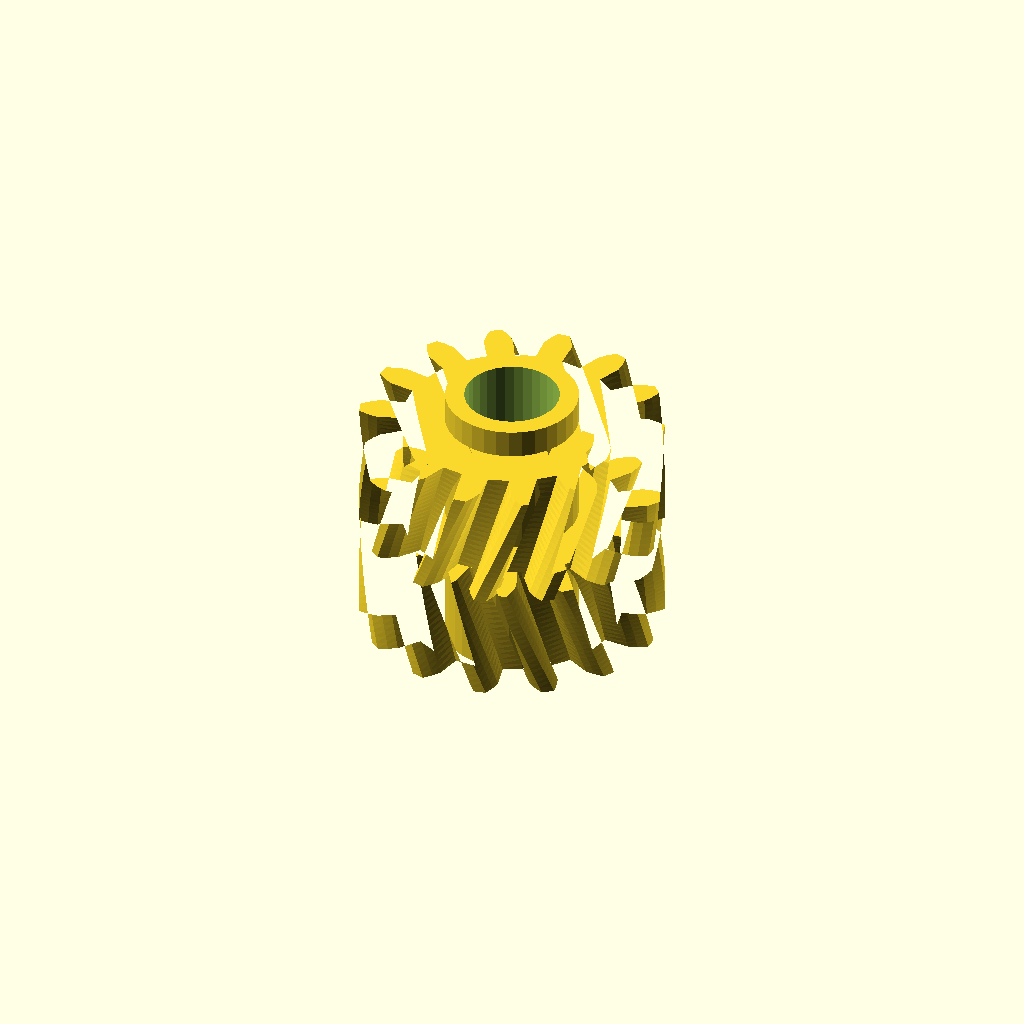
Cell 1 — every parameter at its default value.
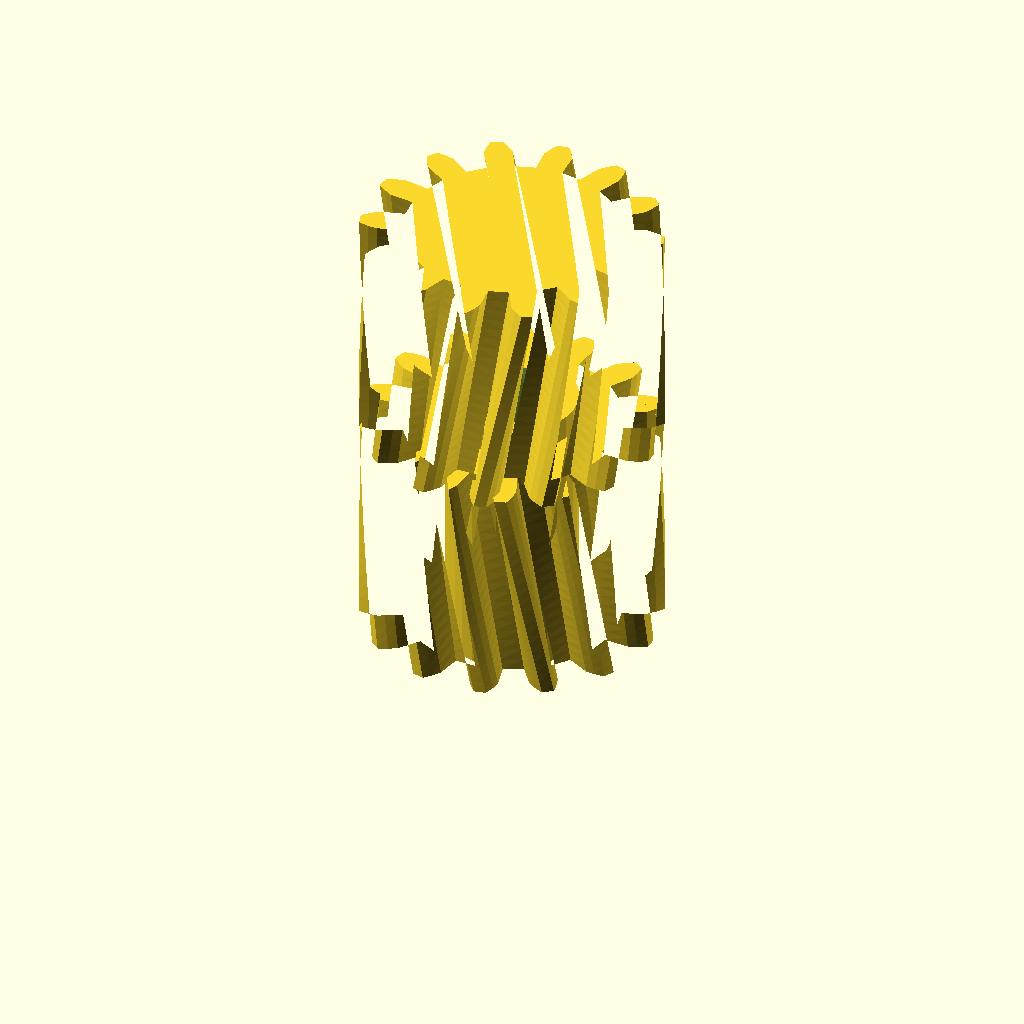
Cell 2 — half_w set to 24, the other parameters unchanged.
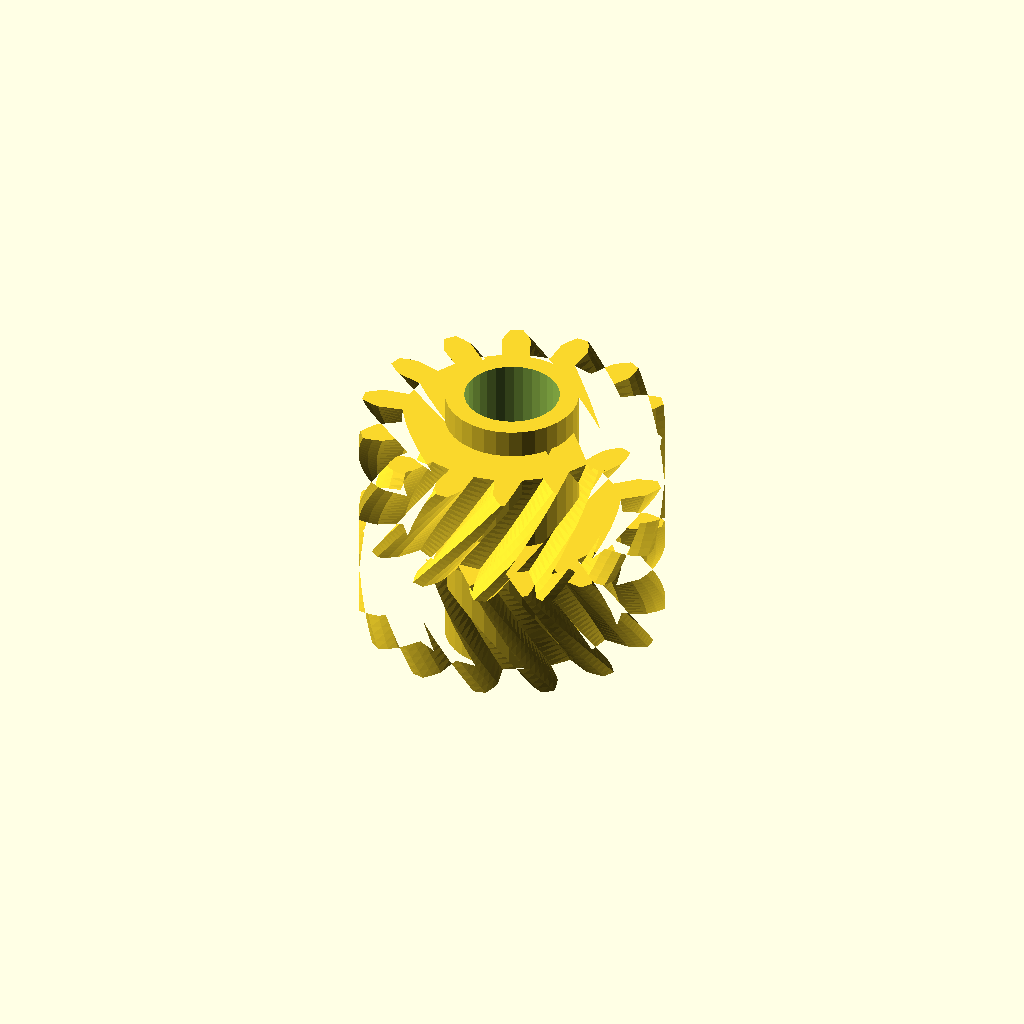
Cell 3 — helix set to 36, the other parameters unchanged.
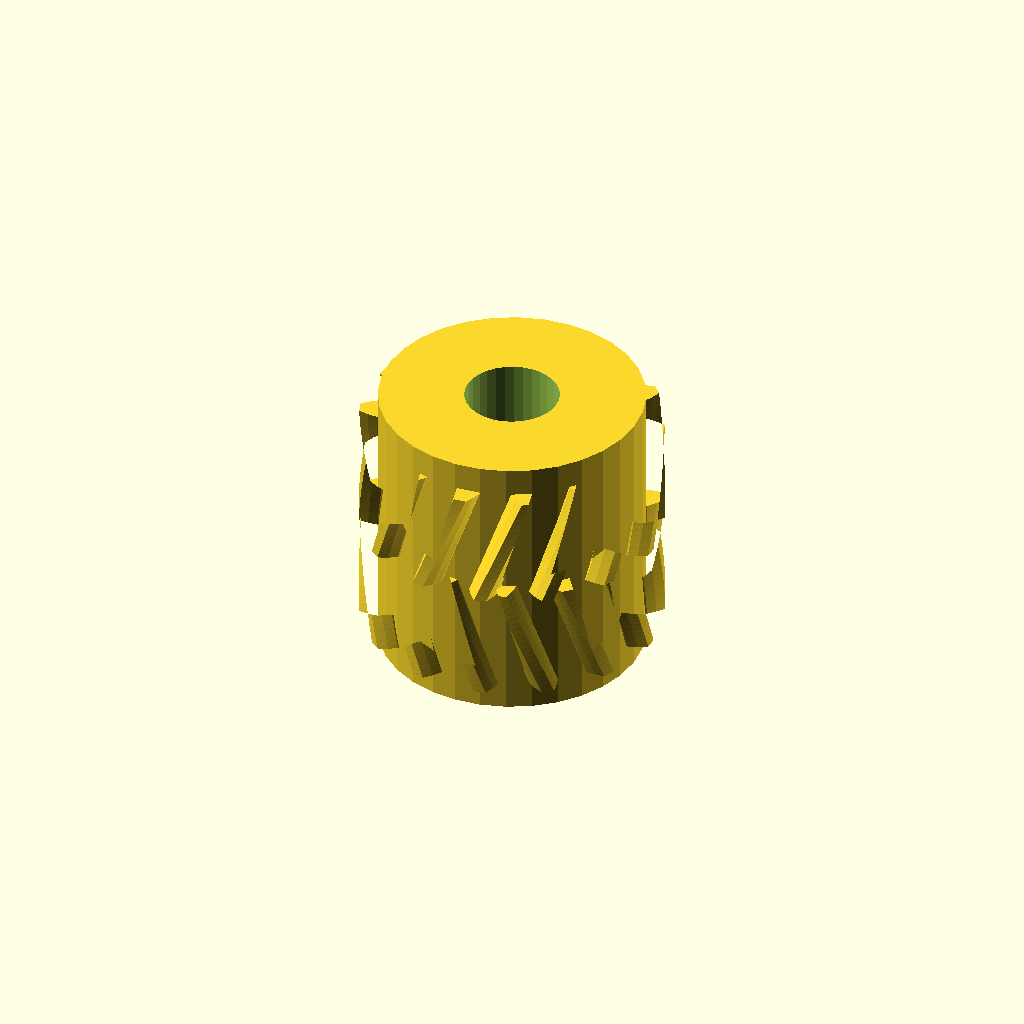
Cell 4 — hub_r set to 14.02, the other parameters unchanged.
All cells are drawn from one camera (rotation 55°, 0°, 25°, orthographic, colour scheme Cornfield), so only the parameter changes between them.
OpenSCAD source file optional_data/data/gen3/herringbones/part_0023.scad:
$fn = 32;

// ----------------------------------------------------------------------
// Herringbone gear: z14 module 2, 24 mm wide, 18 degree helix
// ----------------------------------------------------------------------

// --- parameters (mm) ---
gear_module = 2;          // tooth module
teeth = 14;               // tooth count
half_w = 12;              // half width
helix = 18;               // helix angle of each half
hub_r = 7.01;             // hub radius
hub_h = 30;               // hub height
total = 24;               // overall width over both chevron halves
bore_d = 10;              // hub bore

teeth_profile = [[11.408, -1.455], [14.054, -1.531], [15.023, -1.173], [15.987, -0.646], [15.987, 0.646], [15.023, 1.173], [14.054, 1.531], [11.408, 1.455], [10.909, 3.638], [13.326, 4.718], [14.044, 5.461], [14.684, 6.355], [14.124, 7.518], [13.026, 7.575], [11.998, 7.477], [9.646, 6.261], [8.25, 8.011], [9.959, 10.033], [10.284, 11.014], [10.473, 12.096], [9.463, 12.902], [8.449, 12.477], [7.566, 11.942], [5.975, 9.826], [3.957, 10.798], [4.62, 13.361], [4.487, 14.385], [4.187, 15.442], [2.928, 15.73], [2.199, 14.907], [1.635, 14.042], [1.12, 11.445], [-1.12, 11.445], [-1.635, 14.042], [-2.199, 14.907], [-2.928, 15.73], [-4.187, 15.442], [-4.487, 14.385], [-4.62, 13.361], [-3.957, 10.798], [-5.975, 9.826], [-7.566, 11.942], [-8.449, 12.477], [-9.463, 12.902], [-10.473, 12.096], [-10.284, 11.014], [-9.959, 10.033], [-8.25, 8.011], [-9.646, 6.261], [-11.998, 7.477], [-13.026, 7.575], [-14.124, 7.518], [-14.684, 6.355], [-14.044, 5.461], [-13.326, 4.718], [-10.909, 3.638], [-11.408, 1.455], [-14.054, 1.531], [-15.023, 1.173], [-15.987, 0.646], [-15.987, -0.646], [-15.023, -1.173], [-14.054, -1.531], [-11.408, -1.455], [-10.909, -3.638], [-13.326, -4.718], [-14.044, -5.461], [-14.684, -6.355], [-14.124, -7.518], [-13.026, -7.575], [-11.998, -7.477], [-9.646, -6.261], [-8.25, -8.011], [-9.959, -10.033], [-10.284, -11.014], [-10.473, -12.096], [-9.463, -12.902], [-8.449, -12.477], [-7.566, -11.942], [-5.975, -9.826], [-3.957, -10.798], [-4.62, -13.361], [-4.487, -14.385], [-4.187, -15.442], [-2.928, -15.73], [-2.199, -14.907], [-1.635, -14.042], [-1.12, -11.445], [1.12, -11.445], [1.635, -14.042], [2.199, -14.907], [2.928, -15.73], [4.187, -15.442], [4.487, -14.385], [4.62, -13.361], [3.957, -10.798], [5.975, -9.826], [7.566, -11.942], [8.449, -12.477], [9.463, -12.902], [10.473, -12.096], [10.284, -11.014], [9.959, -10.033], [8.25, -8.011], [9.646, -6.261], [11.998, -7.477], [13.026, -7.575], [14.124, -7.518], [14.684, -6.355], [14.044, -5.461], [13.326, -4.718], [10.909, -3.638]];

difference() {
  union() {
    /* lower half, twisted one way */
    linear_extrude(height = half_w + 0.4, twist = helix, slices = 20) polygon(teeth_profile);
    /* upper half, twisted the other way, overlapping the joint */
    translate([0, 0, half_w - 0.4]) linear_extrude(height = half_w + 0.4, twist = -helix, slices = 20) polygon(teeth_profile);
    /* hub */
    translate([0, 0, (total - hub_h) / 2]) cylinder(h = hub_h, d = 2 * hub_r);
  }
  translate([0, 0, (total - hub_h) / 2 - 2.5]) cylinder(h = hub_h + 5, d = bore_d);
}
Parameter table extracted from the source (name, type, default, range or options):
gear_module: number, default 2
teeth: number, default 14
half_w: number, default 12
helix: number, default 18
hub_r: number, default 7.01
hub_h: number, default 30
total: number, default 24
bore_d: number, default 10
